Run: headless pygame with SDL's dummy video driver; simulated clock (each Clock.tick advances the game by its frame time, no real sleeping); random seed 0; keys injected as events and as key.get_pressed() state; no mouse input.
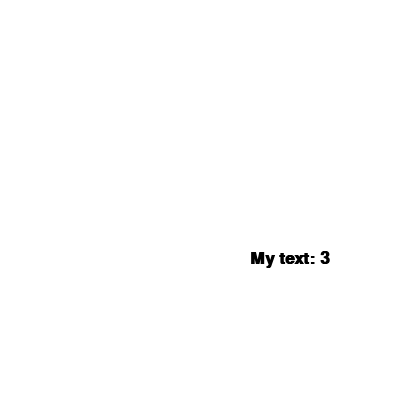
Frame 1 of 4 · flips 1–60 · no input
Frame 2 of 4 · flips 61–180 · tapped SPACE, RETURN · held RIGHT (→), D · screen unchanged from frame 1, image omitted
Frame 3 of 4 · flips 181–300 · held DOWN (↓), S · screen unchanged from frame 2, image omitted
Frame 4 of 4 · flips 301–420 · held LEFT (←), A, UP (↑), W · screen unchanged from frame 3, image omitted

The pygame program that drew these frames:

#! python3
import pygame
pygame.init()

#COLOR CONTSTANTS
BLK = (0,0,0)
WHT = (255,255,255)
GRN = (0,255,0)
BLU = (0,0,255)
RED = (255,0,0)

#SET WINDOW CONSTANT
WIN_SIZE = (400,400)

dispObj  = pygame.display.set_mode(WIN_SIZE)

pygame.display.set_caption("Sims Cool Game")

clock = pygame.time.Clock()
a_number = 3
#-------------MAIN PROGRAM LOOP ---------------
    #-----EVENT PROCESSING BELOW------------
done = False
while not done:
    for event in pygame.event.get():
        if event.type == pygame.QUIT:
            done = True
    #--EVENT PROCESSING GOES ABOVE THIS LINE

    #--GAME LOGIC BELOW HERE

    #--GAME LOGIC ABOVE HERE

    #---DRAW BELOW THIS LINE---
    #clear screen
    dispObj.fill(WHT)
    #  Select the font to use, size, bold, italics
    font = pygame.font.SysFont('Calibri',25,True)
    text = font.render("My text: " + str(3),True,BLK)
    # Put the image of the text on the screen at 250x250
    dispObj.blit(text,[250,250])


    pygame.display.flip()
    #frames per second
    clock.tick(60)

pygame.quit()
